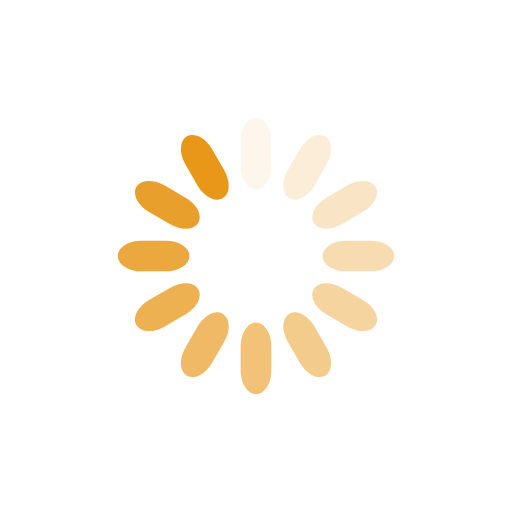
t = 0.00 s
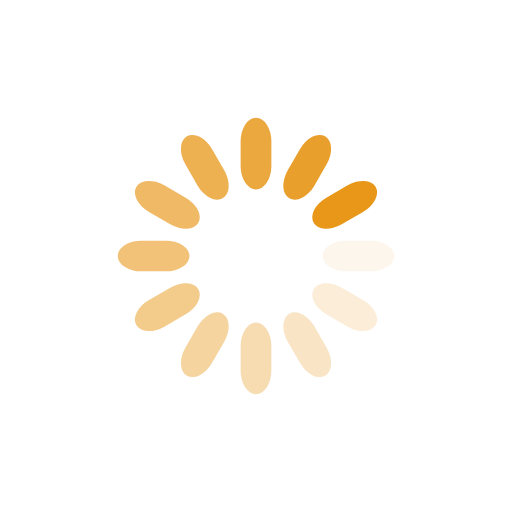
t = 0.25 s
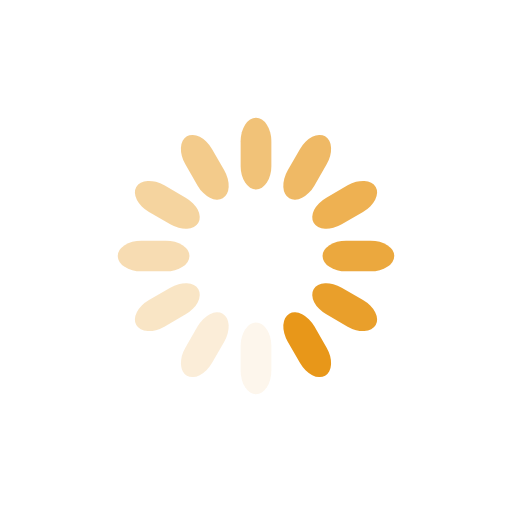
t = 0.50 s
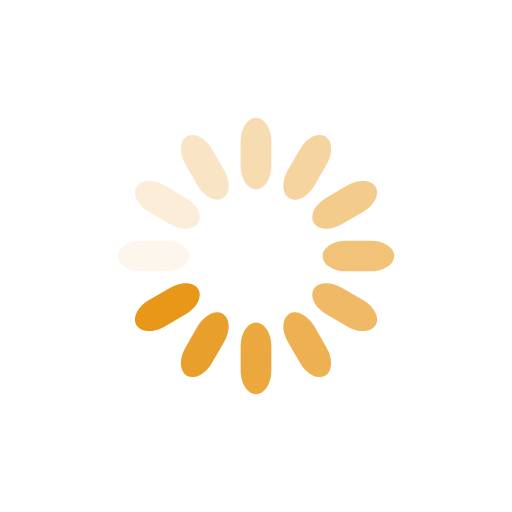
t = 0.75 s

The animated SVG that drew these frames (rendered in a browser with its animation timeline set to each time). Animation: 12 SMIL elements (animate=12); one cycle of 1.00 s, repeats indefinitely.

<svg class="lds-spinner" width="200px"  height="200px"  xmlns="http://www.w3.org/2000/svg" xmlns:xlink="http://www.w3.org/1999/xlink" viewBox="0 0 100 100" preserveAspectRatio="xMidYMid" style="background: none;"><g transform="rotate(0 50 50)">
  <rect x="47" y="23" rx="9.4" ry="4.6000000000000005" width="6" height="14" fill="#e89719">
    <animate attributeName="opacity" values="1;0" keyTimes="0;1" dur="1s" begin="-0.9166666666666666s" repeatCount="indefinite"></animate>
  </rect>
</g><g transform="rotate(30 50 50)">
  <rect x="47" y="23" rx="9.4" ry="4.6000000000000005" width="6" height="14" fill="#e89719">
    <animate attributeName="opacity" values="1;0" keyTimes="0;1" dur="1s" begin="-0.8333333333333334s" repeatCount="indefinite"></animate>
  </rect>
</g><g transform="rotate(60 50 50)">
  <rect x="47" y="23" rx="9.4" ry="4.6000000000000005" width="6" height="14" fill="#e89719">
    <animate attributeName="opacity" values="1;0" keyTimes="0;1" dur="1s" begin="-0.75s" repeatCount="indefinite"></animate>
  </rect>
</g><g transform="rotate(90 50 50)">
  <rect x="47" y="23" rx="9.4" ry="4.6000000000000005" width="6" height="14" fill="#e89719">
    <animate attributeName="opacity" values="1;0" keyTimes="0;1" dur="1s" begin="-0.6666666666666666s" repeatCount="indefinite"></animate>
  </rect>
</g><g transform="rotate(120 50 50)">
  <rect x="47" y="23" rx="9.4" ry="4.6000000000000005" width="6" height="14" fill="#e89719">
    <animate attributeName="opacity" values="1;0" keyTimes="0;1" dur="1s" begin="-0.5833333333333334s" repeatCount="indefinite"></animate>
  </rect>
</g><g transform="rotate(150 50 50)">
  <rect x="47" y="23" rx="9.4" ry="4.6000000000000005" width="6" height="14" fill="#e89719">
    <animate attributeName="opacity" values="1;0" keyTimes="0;1" dur="1s" begin="-0.5s" repeatCount="indefinite"></animate>
  </rect>
</g><g transform="rotate(180 50 50)">
  <rect x="47" y="23" rx="9.4" ry="4.6000000000000005" width="6" height="14" fill="#e89719">
    <animate attributeName="opacity" values="1;0" keyTimes="0;1" dur="1s" begin="-0.4166666666666667s" repeatCount="indefinite"></animate>
  </rect>
</g><g transform="rotate(210 50 50)">
  <rect x="47" y="23" rx="9.4" ry="4.6000000000000005" width="6" height="14" fill="#e89719">
    <animate attributeName="opacity" values="1;0" keyTimes="0;1" dur="1s" begin="-0.3333333333333333s" repeatCount="indefinite"></animate>
  </rect>
</g><g transform="rotate(240 50 50)">
  <rect x="47" y="23" rx="9.4" ry="4.6000000000000005" width="6" height="14" fill="#e89719">
    <animate attributeName="opacity" values="1;0" keyTimes="0;1" dur="1s" begin="-0.25s" repeatCount="indefinite"></animate>
  </rect>
</g><g transform="rotate(270 50 50)">
  <rect x="47" y="23" rx="9.4" ry="4.6000000000000005" width="6" height="14" fill="#e89719">
    <animate attributeName="opacity" values="1;0" keyTimes="0;1" dur="1s" begin="-0.16666666666666666s" repeatCount="indefinite"></animate>
  </rect>
</g><g transform="rotate(300 50 50)">
  <rect x="47" y="23" rx="9.4" ry="4.6000000000000005" width="6" height="14" fill="#e89719">
    <animate attributeName="opacity" values="1;0" keyTimes="0;1" dur="1s" begin="-0.08333333333333333s" repeatCount="indefinite"></animate>
  </rect>
</g><g transform="rotate(330 50 50)">
  <rect x="47" y="23" rx="9.4" ry="4.6000000000000005" width="6" height="14" fill="#e89719">
    <animate attributeName="opacity" values="1;0" keyTimes="0;1" dur="1s" begin="0s" repeatCount="indefinite"></animate>
  </rect>
</g></svg>
